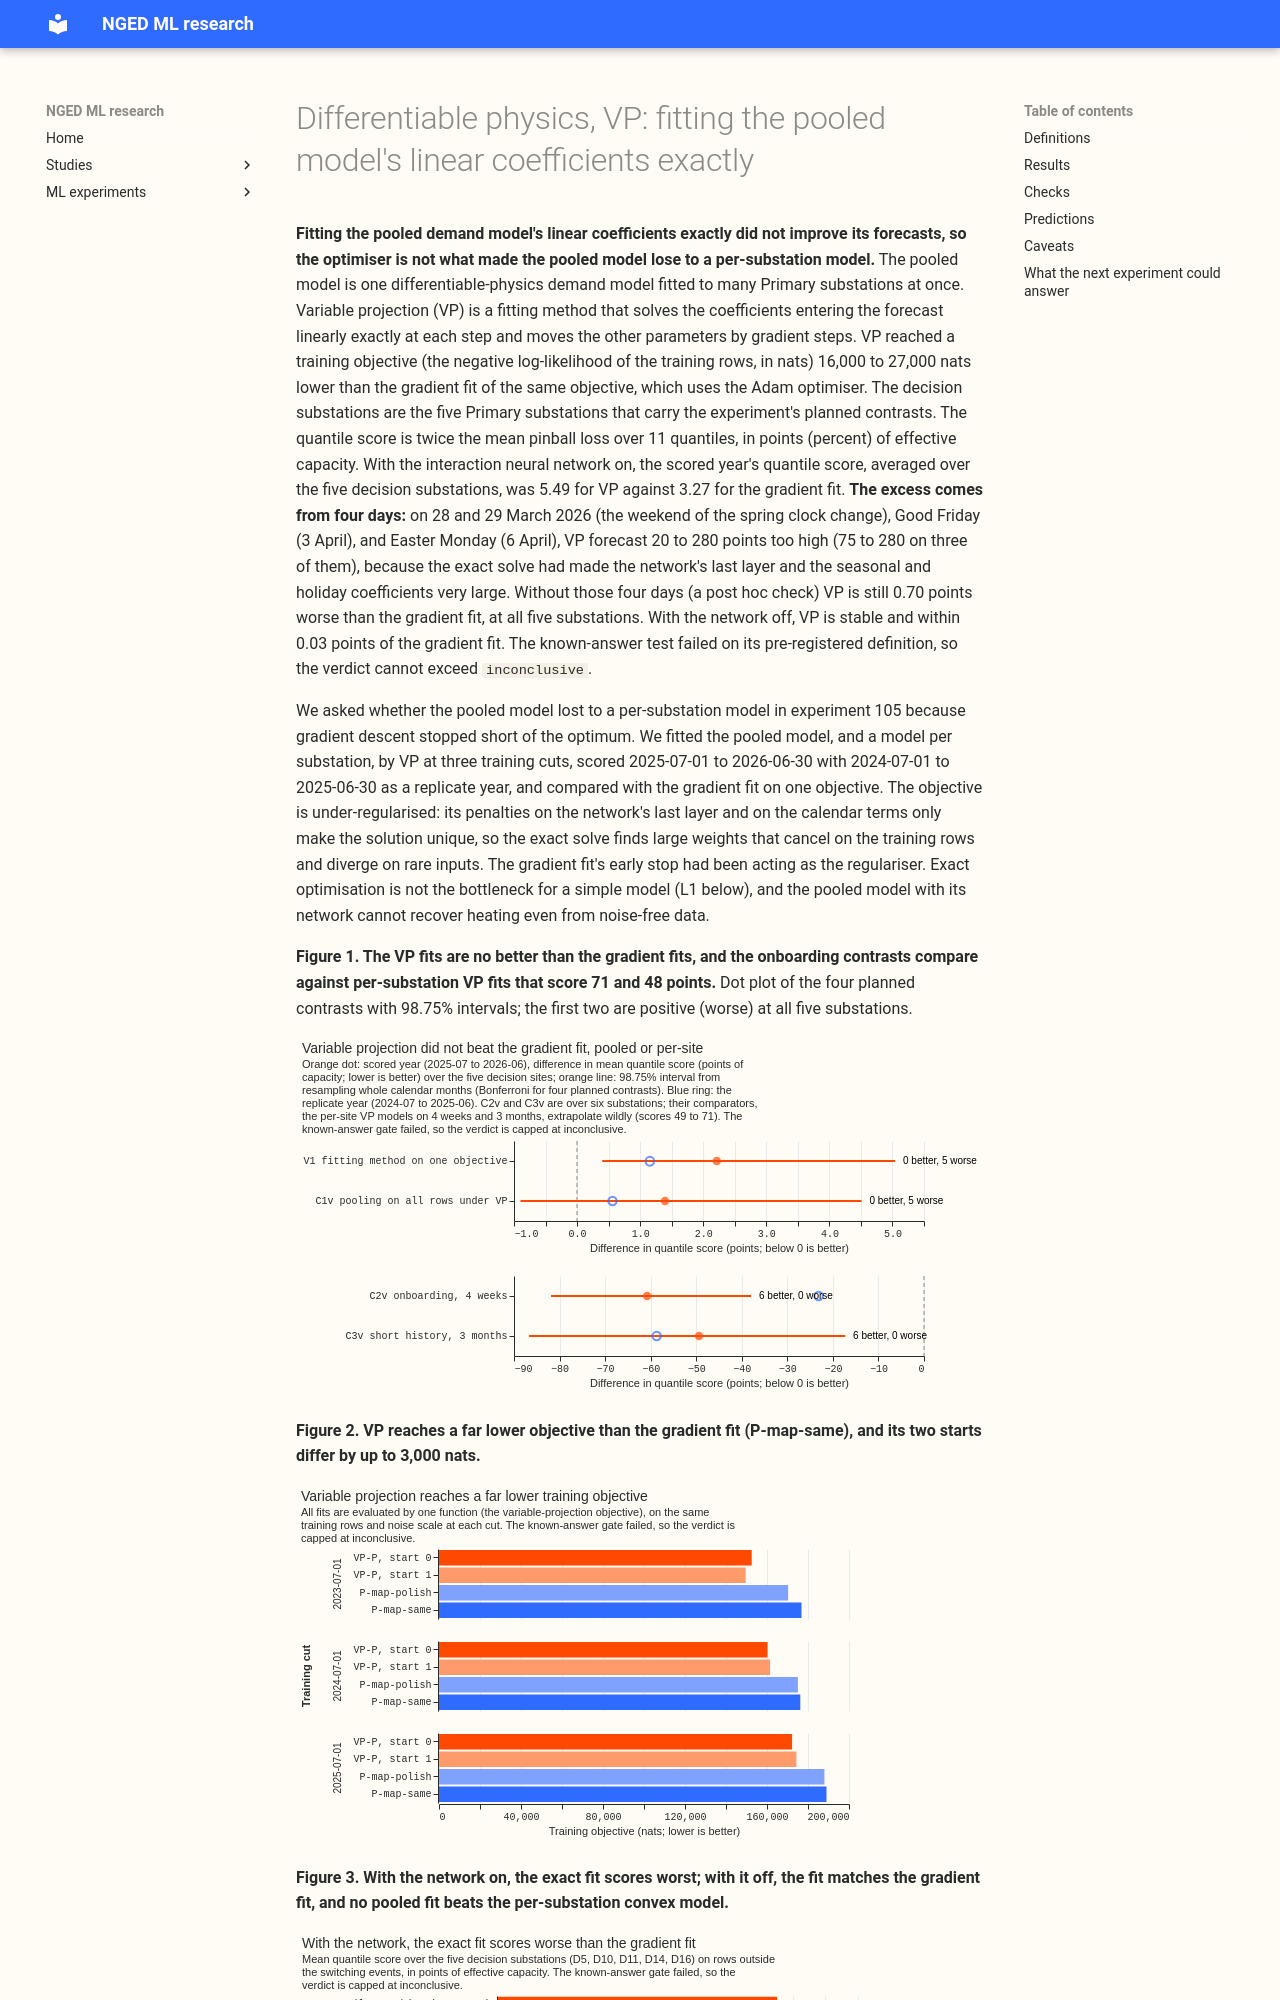

repository: openclimatefix/nged-ml-research · page: ml-experiments/00112-differentiable-physics-vp-variable-projection-fit-of-pooled-model/result/index.html · generator: mkdocs

---
id: "00112"
slug: differentiable-physics-vp-variable-projection-fit-of-pooled-model
theme: differentiable-physics-pooling-across-substations
part: n/a
also_relevant_to: [differentiable-physics-demand-calendar-and-weather, differentiable-physics-long-history-and-drift]
status: finished
size: >-
  complex for the module (a new fit path in studies.dp_pooled, reused by any later pooled arm);
  medium for the experiment scripts, which reuse experiment 105's. See "Size triggers".
hypothesis: >-
  Part 3's pooled DP lost to the per-site DP because gradient descent did not reach the optimum,
  not because pooling hurts: solving every linear coefficient exactly at each step, with gradient
  steps only on the non-linear parameters, makes the pooled DP at least as good as the per-site DP
  on substations with 2 years of history.
prediction: see "Predictions"
decision_rule: see "Decision rule"
benchmark: >-
  Experiment 105's gradient fits P, P-map, S, S-4w, S-3m, and the equivalence arm; the same Adam
  fit on VP's objective (P-map-same); Part 2's centred G-all; the per-site convex model on the same
  2-year window (G-2y); climatology; manual_heuristic
row_set_id: >-
  dp_mw_v1 and dp_mva_dark_v1 (experiment 103); MW sites scored 2025-07-01 to 2026-06-30, replicate
  2024-07-01 to 2025-06-30
metric: >-
  Quantile score (twice the mean pinball loss over experiment 87's 11 quantiles) in points of
  effective capacity, on rows outside the hand-filtered switching events at the scored site
verdict: inconclusive
production_status: not-for-production
take_home_message: >-
  Solving the pooled model's linear coefficients exactly did not make its forecasts better. With the
  interaction neural network on, the exact fit drove the network's last layer and the seasonal and
  holiday terms to very large, weakly penalised values: it forecast up to 280 points too high on four
  days of spring 2026 (the weekend of the clock change, Good Friday, and Easter Monday), and it
  was 0.7 points worse on the other days. With the network off, the
  exact fit is stable and within 0.03 points of the gradient fit, so the optimiser was not what held
  the pooled model back; the known-answer test failed, and with the network on the model cannot
  recover heating even from noise-free data.
date: 2026-10-20
pr: 1396
advice:
  - >-
    Penalise the interaction network's last layer and the seasonal and holiday coefficients before
    refitting the pooled model exactly: with the current penalties (1e-5 and 1e-6) the exact solve
    found weights up to 40 times larger than the gradient fit's and forecast up to 280 points too
    high on four days (V1, and the days table in Results).
  - >-
    Do not read a lower training objective as a better pooled model: an objective 16,000 nats lower
    scored 2.2 points worse, because the objective was under-regularised and the gradient fit's early
    stop had been acting as the regulariser (V1).
  - >-
    Compare fitting methods on the pooled model with the interaction network off, where both
    variable-projection starts agree to 0.004 points and the fit is within 0.03 points of the
    gradient fit (VP-P-nonet, exploratory); whether to drop the network from the pooled model is a
    decision for the maintainer, because the plan's handoff says the pooled neural model continues.
  - >-
    Fit one substation by variable projection on the natural-scale objective, with a threshold
    search and without a network, when a convex-like per-substation model is wanted: it scored 0.45
    points better than experiment 105's gradient fit and matched the convex model G-all (-0.12, -0.28
    to +0.07, without D16), but the 0.45 includes a changed objective (the L1 bullet).
  - >-
    Do not fit the calendar and seasonal terms exactly to a window of three months or shorter, or
    onboard a substation by an exact fit of its own 4 weeks: the per-substation variable-projection
    fits on 4 weeks and 3 months scored 71 and 48 points (C2v and C3v), and no window between 3
    months and 2 years was tested.
  - >-
    Write a future parameter-recovery test as a calibrated-interval test over at least 20 synthetic
    substations, not as point tolerances, and include a noise-free network-on case: the network-on
    model failed even without noise (the gate bullets).
  - >-
    Interpret no per-substation heating threshold, slope, or capacity from a pooled or
    variable-projection fit at real noise levels; report them as weakly identified (the gate and
    capacity-profile bullets).
code: ml-experiments/00112-differentiable-physics-vp-variable
